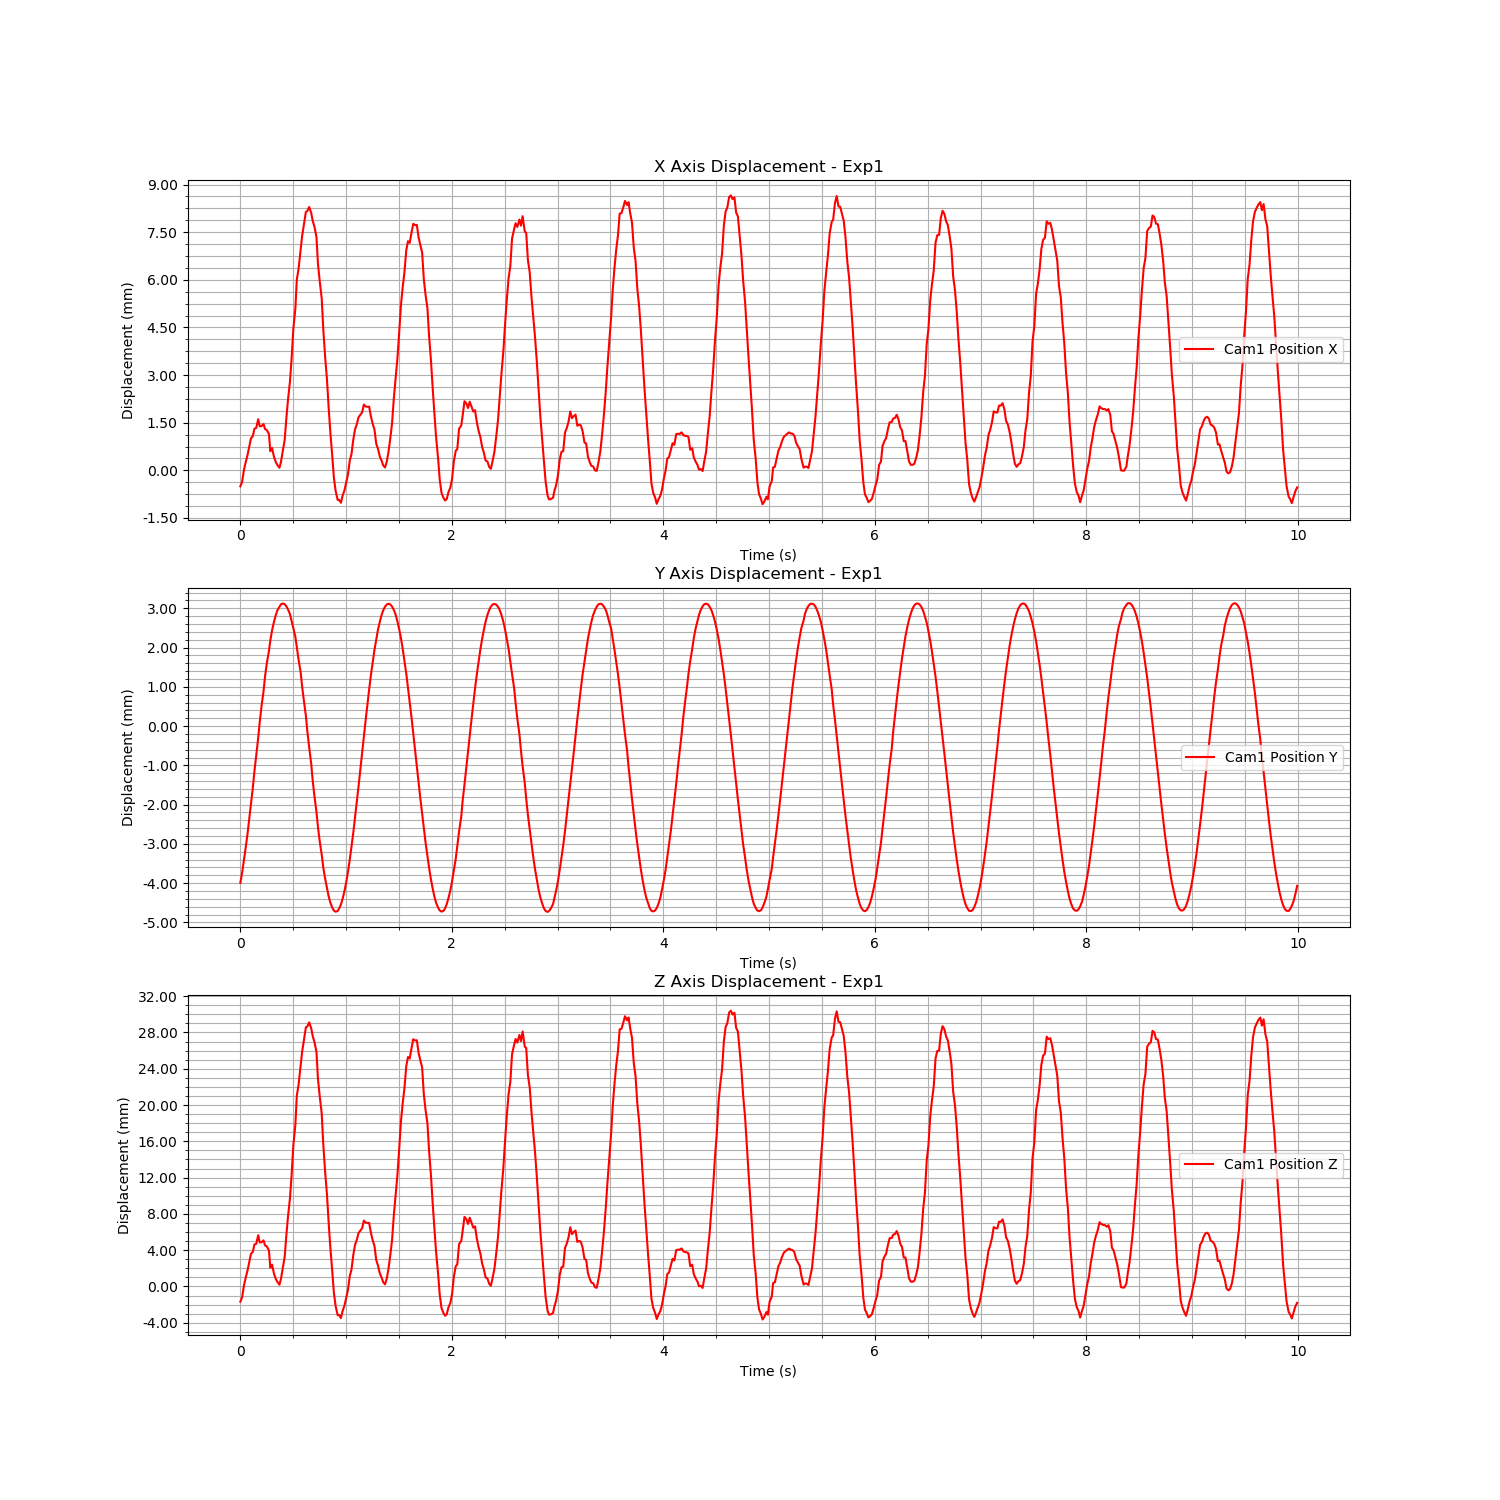

The file beside this chart, header and first rows:
Time (s), Cam1 Fiducial ID, Cam1 Position X, Cam1 Position Y, Cam1 Position Z, Cam1 Rotation X, Cam1 Rotation Y, Cam1 Rotation Z, Cam1 Rotation W
1724823578, 0, -0.0005031, -0.003994, -0.001681, 9.655062912147727e-05, -0.002888, -0.0001069, 1
1724823578, 0, -0.000357, -0.003731, -0.001186, 0.001001, -0.002723, -0.0001847, 1
1724823578, 0, -4.846362454734662e-06, -0.003431, 4.6552173860382326e-05, 0.0008497, -0.001877, -0.000178, 1
1724823578, 0, 0.0002468, -0.003105, 0.0009326, -0.0003504, -0.00104, 0.0001176, 1
1724823578, 0, 0.0004781, -0.002752, 0.00174, 0.002452, -0.000199, -0.0006822, 1
1724823578, 0, 0.0007458, -0.002369, 0.002676, 0.0006592, 0.0005724, -0.0001397, 1
1724823578, 0, 0.001005, -0.001971, 0.003579, 3.2837376680348493e-06, 0.001525, -2.3114770720374395e-05, 1
1724823578, 0, 0.001078, -0.001574, 0.003815, -0.00076, 0.002285, 0.0001265, 1
1724823578, 0, 0.001311, -0.001151, 0.004624, 0.0008411, 0.003532, -0.0002109, 1
1724823578, 0, 0.001338, -0.0007312, 0.004705, 0.001096, 0.003348, -0.0002299, 1
1724823578, 0, 0.001609, -0.0003066, 0.005647, 0.002041, 0.004239, -0.0004309, 1
1724823578, 0, 0.001388, 0.0001004, 0.004862, 0.001802, 0.003178, -0.0004061, 1
1724823578, 0, 0.001393, 0.0005004, 0.004872, 0.001444, 0.002775, -0.0002381, 1
1724823578, 0, 0.001456, 0.0008946, 0.005079, 0.001313, 0.002727, -0.0001377, 1
1724823578, 0, 0.001301, 0.001264, 0.004528, 0.0005811, 0.002125, 7.424462107676385e-05, 1
1724823578, 0, 0.001267, 0.001598, 0.004407, 0.0004185, 0.002101, 4.129736737832398e-05, 1
1724823578, 0, 0.001145, 0.001914, 0.003966, 0.00124, 0.00193, 9.512266903514774e-06, 1
1724823578, 0, 0.0006021, 0.002182, 0.002062, 0.0005119, 0.0001663, 0.0001207, 1
1724823578, 0, 0.0007027, 0.002442, 0.002406, 0.0002371, 0.000931, 0.0001682, 1
1724823578, 0, 0.000437, 0.002646, 0.001452, 0.0001935, 0.000562, 0.0001743, 1
1724823578, 0, 0.0002682, 0.002818, 0.0008551, 0.001299, 4.508652699080469e-05, -6.44185265592942e-06, 1
1724823578, 0, 0.0001654, 0.002951, 0.0004965, -0.0004488, -0.0003051, 0.0004343, 1
1724823578, 0, 7.997508559567004e-05, 0.00304, 0.0001924, 0.001165, -0.0003064, -6.897981005936388e-05, 1
1724823578, 0, 0.0002606, 0.003102, 0.0008147, -0.0004722, 0.0005712, 0.0003512, 1
1724823578, 0, 0.0005926, 0.003124, 0.001982, -0.0001487, 0.00154, 0.000285, 1
1724823578, 0, 0.0009676, 0.003106, 0.003298, -4.4796896560614625e-05, 0.002783, 0.000225, 1
1724823578, 0, 0.00159, 0.003058, 0.005482, 0.0008367, 0.004943, -1.980196400545348e-05, 1
1724823578, 0, 0.002224, 0.002975, 0.00771, 0.001104, 0.007307, -5.3579666408093405e-05, 1
1724823578, 0, 0.002797, 0.00285, 0.009727, 0.001007, 0.009465, 1.7408093738819058e-05, 1
1724823578, 0, 0.003474, 0.00269, 0.01211, 0.001566, 0.01176, -0.000146, 0.9999
1724823579, 0, 0.004429, 0.002502, 0.01547, 0.001195, 0.01504, -0.0001784, 0.9999
1724823579, 0, 0.005109, 0.002267, 0.01787, 0.001145, 0.01766, -0.0001218, 0.9998
1724823579, 0, 0.006006, 0.002004, 0.02103, 0.001364, 0.02049, -0.0001364, 0.9998
1724823579, 0, 0.006343, 0.001697, 0.02222, 0.002231, 0.02145, -0.0002485, 0.9998
1724823579, 0, 0.006967, 0.001374, 0.02441, 0.003031, 0.02391, -0.0004784, 0.9997
1724823579, 0, 0.007368, 0.001019, 0.02583, 0.002038, 0.02621, -0.0003192, 0.9997
1724823579, 0, 0.007724, 0.0006482, 0.02709, 0.0006909, 0.02766, 4.375957047440999e-06, 0.9996
1724823579, 0, 0.008141, 0.000265, 0.02857, 0.0001097, 0.03014, 4.9723100803764416e-05, 0.9995
1724823579, 0, 0.008167, -0.000141, 0.02867, -0.001265, 0.03067, 0.0003971, 0.9995
1724823579, 0, 0.008293, -0.0005459, 0.02912, -2.3869402793550295e-05, 0.03183, 1.8749087370940818e-05, 0.9995
1724823579, 0, 0.008102, -0.0009626, 0.02845, 0.001698, 0.03056, -0.000355, 0.9995
1724823579, 0, 0.007863, -0.001379, 0.02761, 0.001305, 0.02981, -0.0002644, 0.9996
1724823579, 0, 0.007667, -0.001787, 0.02694, 0.001485, 0.02871, -0.0003152, 0.9996
1724823579, 0, 0.007355, -0.002185, 0.02587, 0.002391, 0.02696, -0.0005757, 0.9996
1724823579, 0, 0.006499, -0.002575, 0.02286, -0.0003064, 0.02307, 1.8714966196940276e-05, 0.9997
1724823579, 0, 0.00595, -0.002939, 0.02095, 0.001722, 0.02074, -0.0002517, 0.9998
1724823579, 0, 0.005406, -0.003276, 0.01906, 0.001741, 0.01886, -0.0004149, 0.9998
1724823579, 0, 0.004462, -0.003595, 0.01574, 0.0009705, 0.01547, -0.0003107, 0.9999
1724823579, 0, 0.0036, -0.003877, 0.01272, 0.001242, 0.0124, -0.0004918, 0.9999
1724823579, 0, 0.002863, -0.004122, 0.01013, -0.00143, 0.009868, 0.0001838, 1
1724823579, 0, 0.002023, -0.004328, 0.007203, -0.001502, 0.007105, 0.0001657, 1
1724823579, 0, 0.001198, -0.004495, 0.004307, 5.921813081032997e-05, 0.004294, -0.0002985, 1
1724823579, 0, 0.0004623, -0.004623, 0.001725, -0.0005585, 0.001882, -5.42116631786525e-05, 1
1724823579, 0, -0.0002133, -0.004698, -0.000643, -1.3221321480166818e-06, -0.0003806, -0.0002358, 1
1724823579, 0, -0.0006467, -0.004729, -0.002161, -0.0003219, -0.001728, -0.0001396, 1
1724823579, 0, -0.0009332, -0.004711, -0.003171, -0.0006911, -0.002748, 2.968623620301456e-05, 1
1724823579, 0, -0.0009295, -0.004647, -0.003156, 0.0007203, -0.002787, -0.0004231, 1
1724823579, 0, -0.001022, -0.004546, -0.003487, -0.00171, -0.003451, 0.0002454, 1
1724823579, 0, -0.0007914, -0.004393, -0.002686, -0.0009724, -0.003139, -4.046507138272959e-05, 1
1724823579, 0, -0.0006331, -0.004206, -0.002128, -0.0008459, -0.00285, 1.0078044773158806e-06, 1
... 540 more rows
